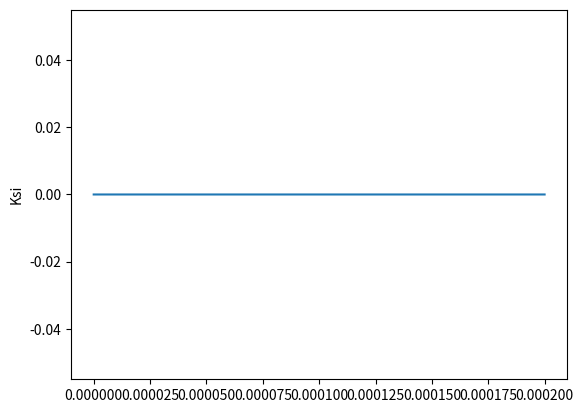

Generate this figure with matplotlib:
import math as m
import matplotlib.pyplot as plt
import numpy as np

"""
four order Runge-Kutta method for solution equation
dy/dx=f(x, y)

Poisson equation with Maxwell-Boltzmann electrons and ion concentration from fluid model
for dn/dt = 0 and du/dt = 0

dKsi/dx=F(x, Ksi)

"""

def RKPois1(dx, Ksi, Npl, n0, Ti, Te, V0):

    e = 1.6E-19
    eps0 = 8.85E-12
    kTe = Te * 1.6E-19  # J

    """
    Ksi(0)=0
    dKsi/dx(0) = 0
    dKsi/dx>0
    
    dKsi/dx=F(x, Ksi)
    F = (A*exp(Ksi)+B*Ksi+c*(1-3Te/Ti*Ksi)^3/2+D)^1/2

    A=2*e*e*n0/eps0/kTe*m.exp(e*V0/kTe)
    B=-8*e*e*n0/eps0/kTe
    C=-4/27*Ti/Te*e*e*n0/eps0/kTe
    D=-2*e*e*n0/eps0/kTe*m.exp(e*V0/kTe)+2/27*Ti/Te
    Ksi(0)=0

    Four order Runge-Kutta method
    f1=F(x[n], Ksi[n])
    f2=F(x[n]+dx/2, Ksi[n]+dx/2*f1)
    f3=F(x[n]+dx/2, Ksi[n]+dx/2*f2)
    f4=F(x[n]+dx, Ksi[n]+dx*f3)

    Ksi[n+1]=Ksi[n]+dx/6*(f1+2*f2+2*f3+f4)

    """

    # dx = x[Npl - 1]-x[Npl - 2]
    # Nx = len[Ksi]

    A = 2 * e * e * n0 / eps0 / kTe * m.exp(e * V0 / kTe)
    B = -8 * e * e * n0 / eps0 / kTe * Ti / Te
    C = -4/27*Ti/Te*e*e*n0/eps0/kTe
    D = -2*e*e*n0/eps0/kTe*m.exp(e*V0/kTe)+4/27*Ti/Te*e*e*n0/eps0/kTe

    print(A)
    print(B)
    print(C)
    print(D)

    for i in range(0, Npl):
        f1 = m.pow((A * m.exp(Ksi[i])+B*Ksi[i] + C * m.pow((1 - 3 * Te / Ti * Ksi[i]), 1.5)+D), 0.5)
        f2 = m.pow((A * m.exp(Ksi[i] + dx / 2 * f1) + B*(Ksi[i]+ dx / 2 * f1) + C * m.pow(
            (1 - 3 * Te / Ti * (Ksi[i] + dx / 2 * f1)), 1.5)+D), 0.5)
        f3 = m.pow((A * m.exp(Ksi[i] + dx / 2 * f2) + B*(Ksi[i]+ dx / 2 * f2) + C * m.pow(
            (1 - 3 * Te / Ti * (Ksi[i] + dx / 2 * f2)), 1.5)+D), 0.5)
        f4 = m.pow((A * m.exp(Ksi[i] + dx * f3) + B*(Ksi[i]+ dx * f3) + C * m.pow(
            (1 - 3 * Te / Ti * (Ksi[i] + dx * f3)), 1.5)+D), 0.5)
        Ksi[i + 1] = Ksi[i] + dx / 6 * (f1 + 2 * f2 + 2 * f3 + f4)

    return Ksi

def main():

    # initialisation of parameters
    boxsize = 2E-4  # m
    dt = 0.1  # ns
    Nx = 100000
    tEnd = 50  # ns

    me = 9.11E-31  # kg
    mi = 6.68E-26  # kg
    e = 1.6E-19
    eps0 = 8.85E-12

    #plasma parameters
    Te = 2.3  # eV
    Ti = 0.06  # eV
    n0 = 1E16  # m-3
    Vdc = -18
    C = 1.4E-16
    C /= 1.6E-19

    # stitching parameters
    a = 1E-4  # m
    P = 1.4  #  P = ni(a)/n0

    kTi = Ti * 1.6E-19  # J
    kTe = Te * 1.6E-19  # J
    V0 = -0.1
    #V0 = kTe / e * (1 - P) / (m.cosh(m.sqrt(e * e * n0 / 2 / eps0 / kTi) * a) - 1)


    Nt = int(tEnd / dt)
    dx = boxsize / Nx

    x = [k*dx for k in range(0, Nx)]
    V = [0 for k in range(0, Nx)]
    ni = [0 for k in range(0, Nx)]
    ne = [0 for k in range(0, Nx)]
    ui = [0 for k in range(0, Nx)]


    Vpl = [0 for k in range(0, Nx)]
    Nipl = [0 for k in range(0, Nx)]
    Nepl = [0 for k in range(0, Nx)]
    uipl = [0 for k in range(0, Nx)]
    Epl = [0 for k in range(0, Nx)]
    dKsidxpl = [0 for k in range(0, Nx)]

    #V0 = [0 for k in range(0, Nx)]

    Npl = int(a/dx)
    """
    for i in range(0, Npl):
        #V0[i] = kTe / e * (1 - 1.4) / (m.cosh(m.sqrt(e * e * n0 / 2 / eps0 / kTi) * (x[i]+dx)) - 1)
        Vpl[i] = V0*(1+2*Ti/Te*(m.cosh(m.sqrt(e*e*n0/2/eps0/kTi)*x[i])-1))
        Nipl[i] = n0 - n0*e*V0/kTe*(m.cosh(m.sqrt(e*e*n0/2/eps0/kTi)*x[i])-1)
        uipl[i] = n0 * m.sqrt(kTi/mi) / Nipl[i]
        Nepl[i] = n0 * m.exp(e*Vpl[i]/kTe)
        dKsidxpl[i] = 2*Ti/Te*e*V0/kTe*m.sqrt(e*e*n0/2/eps0/kTi)*m.sinh(m.sqrt(e*e*n0/2/eps0/kTi)*x[i])
        Epl[i] = -kTe/e*dKsidxpl[i]


    print(m.sqrt(eps0*kTe/e*e*n0))
    print(V0)
    """

    Ksi = [0 for k in range(0, Nx)]
    #Ne = [0 for k in range(0, Nx)]
    Ni = [0 for k in range(0, Nx)]
    #Ve = [0 for k in range(0, Nx)]
    #Vi = [0 for k in range(0, Nx)]
    Vrf = 0
    """
    for i in range(0, Npl):
        Ksi[i] = e*(Vpl[i]-V0)/kTe
        Ni[i] = Nipl[i]/n0
    """
    """
    plt.plot(x, dKsidxpl)
    plt.ylabel('dKsi/dx')
    plt.show()
    """

    Ksi = RKPois1(dx, Ksi, Npl, n0, Ti, Te, V0)
    """
    for i in range(Npl, Nx):
        Ni[i]=m.sqrt(4/3-2*Te/3/Ti*Ksi[i])

    # return to V, n
    for i in range(0, Nx):
        V[i] = kTe/e*Ksi[i]+V0
        ni[i] = n0 * Ni[i]
        ui[i] = n0*m.sqrt(kTi/mi)/ni[i]
        ne[i] = n0*m.exp(e*V[i]/kTe)
    """


    plt.plot(x, Ksi)
    plt.ylabel('Ksi')
    plt.show()
    """
    plt.plot(x, Ni)
    plt.ylabel('N')
    plt.show()
    

    plt.plot(x, ne, 'b')
    plt.plot(x, ni, 'r')
    plt.ylabel('N')
    plt.show()

    plt.plot(x, V)
    plt.ylabel('V')
    plt.show()

    plt.plot(x, Epl)
    plt.ylabel('E')
    plt.show()

    plt.plot(x, ui)
    plt.ylabel('u')
    plt.show()
    """

    return 0

if __name__ == "__main__":
        main()